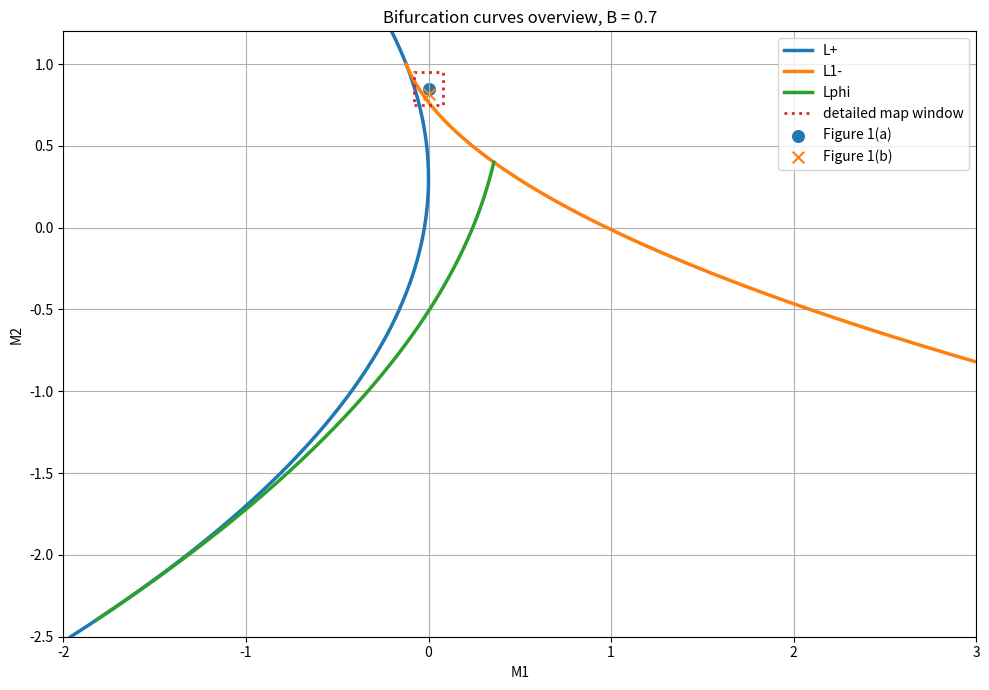

Generate this figure with matplotlib:
import numpy as np
import matplotlib.pyplot as plt


def L_plus(M2, B):
    return -0.25 * (M2 + B - 1) ** 2


def L1_minus(M2, B):
    return 0.25 * (1 - M2 + B) * (3 - 3 * M2 - B)


def L_phi(M2, B):
    if abs(B) < 1e-14:
        return np.array([]), np.array([])

    mask = np.abs(M2 + 1) < 2 * abs(B)
    M2_valid = M2[mask]

    if len(M2_valid) == 0:
        return np.array([]), np.array([])

    M1_valid = (
        (1 - B) ** 2 * (1 + (M2_valid + 1) / (2 * B)) ** 2
        - 0.25 * (B + M2_valid - 1) ** 2
    )

    return M1_valid, M2_valid


def clip_curve(M1_curve, M2_curve, M1_min, M1_max, M2_min, M2_max):
    mask = (
        (M1_curve >= M1_min) & (M1_curve <= M1_max)
        & (M2_curve >= M2_min) & (M2_curve <= M2_max)
    )

    return M1_curve[mask], M2_curve[mask]


def plot_overview(B=0.7):
    M1_min, M1_max = -2.0, 3.0
    M2_min, M2_max = -2.5, 1.2

    M2_values = np.linspace(M2_min, M2_max, 5000)

    M1_Lplus = L_plus(M2_values, B)
    M1_Lplus, M2_Lplus = clip_curve(
        M1_Lplus,
        M2_values,
        M1_min,
        M1_max,
        M2_min,
        M2_max
    )

    M2_L1 = M2_values[M2_values <= 1]
    M1_L1 = L1_minus(M2_L1, B)
    M1_L1, M2_L1 = clip_curve(
        M1_L1,
        M2_L1,
        M1_min,
        M1_max,
        M2_min,
        M2_max
    )

    M1_Lphi, M2_Lphi = L_phi(M2_values, B)

    if len(M1_Lphi) > 0:
        M1_Lphi, M2_Lphi = clip_curve(
            M1_Lphi,
            M2_Lphi,
            M1_min,
            M1_max,
            M2_min,
            M2_max
        )

    plt.figure(figsize=(10, 7))

    if len(M1_Lplus) > 0:
        plt.plot(M1_Lplus, M2_Lplus, linewidth=2.5, label="L+")

    if len(M1_L1) > 0:
        plt.plot(M1_L1, M2_L1, linewidth=2.5, label="L1-")

    if len(M1_Lphi) > 0:
        plt.plot(M1_Lphi, M2_Lphi, linewidth=2.5, label="Lphi")

    detail_M1_min, detail_M1_max = -0.08, 0.08
    detail_M2_min, detail_M2_max = 0.75, 0.95

    rect_x = [
        detail_M1_min,
        detail_M1_max,
        detail_M1_max,
        detail_M1_min,
        detail_M1_min
    ]

    rect_y = [
        detail_M2_min,
        detail_M2_min,
        detail_M2_max,
        detail_M2_max,
        detail_M2_min
    ]

    plt.plot(rect_x, rect_y, linewidth=2, linestyle=":", label="detailed map window")

    plt.scatter([0], [0.85], s=70, marker="o", label="Figure 1(a)")
    plt.scatter([0], [0.815], s=70, marker="x", label="Figure 1(b)")

    plt.title(f"Bifurcation curves overview, B = {B}")
    plt.xlabel("M1")
    plt.ylabel("M2")

    plt.xlim(M1_min, M1_max)
    plt.ylim(M2_min, M2_max)

    plt.grid(True)
    plt.legend()
    plt.tight_layout()

    b_label = str(B).replace(".", "_")
    output_filename = f"bifurcation_curves_overview_B_{b_label}.png"

    plt.savefig(output_filename, dpi=300)
    plt.show()

    print(f"Saved figure to {output_filename}")


if __name__ == "__main__":
    plot_overview(B=0.7)
